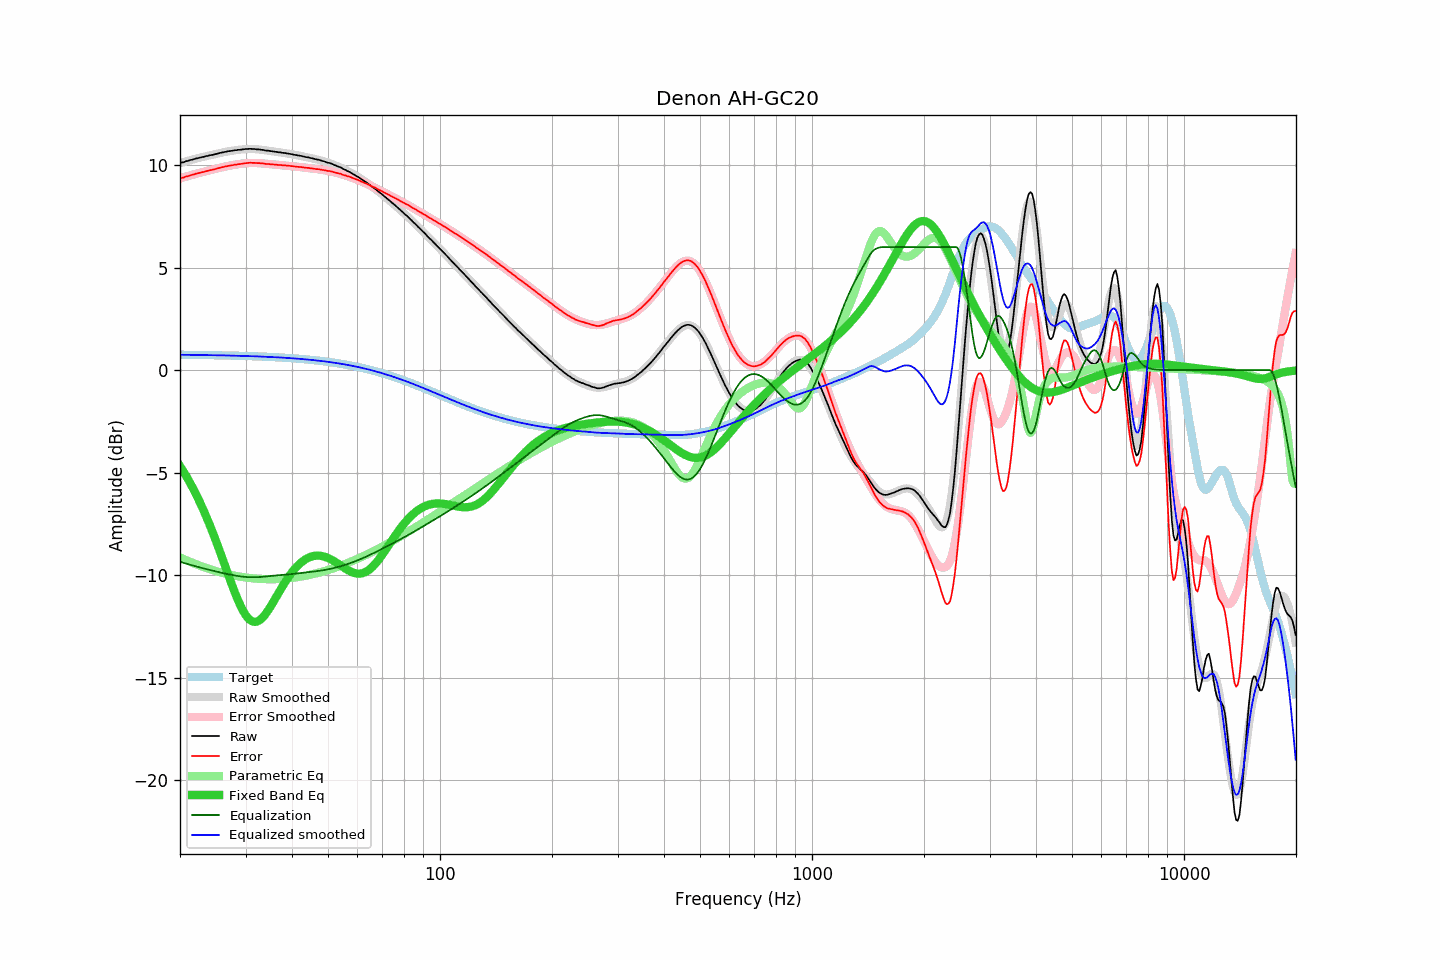

Values plotted in this chart, from the file beside it:
frequency, raw, error, smoothed, error_smoothed, equalization, parametric_eq, equalized_raw, equalized_smoothed, target
20.00, 10.10, 9.35, 10.10, 9.35, -9.35, -4.68, 0.75, 0.75, 0.75
20.20, 10.12, 9.37, 10.12, 9.37, -9.37, -4.80, 0.75, 0.75, 0.75
20.40, 10.13, 9.38, 10.14, 9.39, -9.39, -4.93, 0.74, 0.75, 0.75
20.61, 10.16, 9.41, 10.16, 9.42, -9.42, -5.06, 0.74, 0.75, 0.75
20.81, 10.19, 9.45, 10.19, 9.44, -9.44, -5.19, 0.75, 0.75, 0.75
21.02, 10.20, 9.46, 10.21, 9.46, -9.46, -5.32, 0.74, 0.74, 0.74
21.23, 10.23, 9.49, 10.23, 9.49, -9.49, -5.46, 0.75, 0.74, 0.74
21.44, 10.25, 9.51, 10.25, 9.51, -9.51, -5.61, 0.74, 0.74, 0.74
21.66, 10.27, 9.53, 10.27, 9.53, -9.53, -5.75, 0.74, 0.74, 0.74
21.87, 10.29, 9.55, 10.29, 9.55, -9.55, -5.91, 0.74, 0.74, 0.74
22.09, 10.32, 9.58, 10.31, 9.57, -9.57, -6.06, 0.75, 0.74, 0.74
22.31, 10.33, 9.59, 10.33, 9.59, -9.59, -6.22, 0.74, 0.74, 0.74
22.54, 10.35, 9.61, 10.35, 9.61, -9.61, -6.38, 0.74, 0.74, 0.74
22.76, 10.37, 9.64, 10.37, 9.63, -9.63, -6.55, 0.74, 0.74, 0.74
22.99, 10.39, 9.66, 10.39, 9.65, -9.65, -6.72, 0.74, 0.73, 0.74
23.22, 10.40, 9.67, 10.41, 9.67, -9.67, -6.90, 0.73, 0.73, 0.73
23.45, 10.43, 9.70, 10.43, 9.69, -9.69, -7.08, 0.74, 0.73, 0.73
23.69, 10.44, 9.71, 10.44, 9.71, -9.71, -7.27, 0.73, 0.73, 0.73
23.92, 10.46, 9.73, 10.46, 9.73, -9.73, -7.46, 0.73, 0.73, 0.73
24.16, 10.48, 9.75, 10.48, 9.75, -9.75, -7.65, 0.73, 0.73, 0.73
24.40, 10.49, 9.76, 10.50, 9.77, -9.77, -7.85, 0.72, 0.73, 0.73
24.65, 10.51, 9.79, 10.52, 9.79, -9.79, -8.05, 0.72, 0.72, 0.73
24.89, 10.53, 9.81, 10.54, 9.81, -9.81, -8.25, 0.72, 0.72, 0.72
25.14, 10.55, 9.83, 10.55, 9.83, -9.83, -8.46, 0.72, 0.72, 0.72
25.39, 10.57, 9.85, 10.57, 9.85, -9.85, -8.67, 0.72, 0.72, 0.72
25.65, 10.59, 9.87, 10.59, 9.87, -9.87, -8.89, 0.72, 0.72, 0.72
25.91, 10.61, 9.89, 10.61, 9.89, -9.89, -9.10, 0.72, 0.72, 0.72
26.16, 10.62, 9.91, 10.62, 9.91, -9.91, -9.32, 0.72, 0.72, 0.72
26.43, 10.64, 9.93, 10.64, 9.92, -9.92, -9.54, 0.72, 0.72, 0.72
26.69, 10.65, 9.94, 10.65, 9.94, -9.94, -9.76, 0.71, 0.71, 0.71
26.96, 10.67, 9.96, 10.67, 9.96, -9.96, -9.98, 0.72, 0.71, 0.71
27.23, 10.68, 9.97, 10.68, 9.97, -9.97, -10.19, 0.71, 0.71, 0.71
27.50, 10.69, 9.98, 10.69, 9.99, -9.99, -10.41, 0.71, 0.71, 0.71
27.77, 10.70, 10.00, 10.71, 10.00, -10.00, -10.62, 0.70, 0.70, 0.71
28.05, 10.72, 10.02, 10.72, 10.01, -10.01, -10.82, 0.71, 0.70, 0.70
28.33, 10.72, 10.02, 10.73, 10.03, -10.03, -11.02, 0.69, 0.70, 0.70
28.62, 10.74, 10.04, 10.74, 10.04, -10.04, -11.21, 0.70, 0.70, 0.70
28.90, 10.74, 10.04, 10.75, 10.05, -10.05, -11.38, 0.69, 0.70, 0.70
29.19, 10.75, 10.06, 10.76, 10.06, -10.06, -11.55, 0.69, 0.69, 0.70
29.48, 10.76, 10.07, 10.76, 10.07, -10.07, -11.70, 0.69, 0.69, 0.69
29.78, 10.77, 10.08, 10.77, 10.08, -10.08, -11.84, 0.69, 0.69, 0.69
30.08, 10.78, 10.09, 10.78, 10.09, -10.09, -11.96, 0.69, 0.69, 0.69
30.38, 10.78, 10.10, 10.78, 10.09, -10.09, -12.06, 0.69, 0.69, 0.69
30.68, 10.79, 10.11, 10.78, 10.10, -10.10, -12.15, 0.69, 0.68, 0.68
30.99, 10.79, 10.11, 10.78, 10.10, -10.10, -12.21, 0.69, 0.68, 0.68
31.30, 10.78, 10.10, 10.78, 10.10, -10.10, -12.25, 0.68, 0.68, 0.68
31.61, 10.78, 10.11, 10.78, 10.10, -10.10, -12.27, 0.68, 0.68, 0.68
31.93, 10.77, 10.10, 10.77, 10.10, -10.10, -12.27, 0.67, 0.67, 0.67
32.24, 10.76, 10.09, 10.77, 10.10, -10.10, -12.26, 0.66, 0.67, 0.67
32.57, 10.76, 10.10, 10.76, 10.09, -10.09, -12.22, 0.67, 0.67, 0.67
32.89, 10.75, 10.09, 10.75, 10.09, -10.09, -12.17, 0.66, 0.66, 0.66
33.22, 10.74, 10.08, 10.74, 10.08, -10.08, -12.10, 0.66, 0.66, 0.66
33.55, 10.73, 10.08, 10.73, 10.07, -10.07, -12.01, 0.66, 0.65, 0.66
33.89, 10.71, 10.06, 10.72, 10.07, -10.07, -11.92, 0.64, 0.65, 0.65
34.23, 10.70, 10.05, 10.71, 10.06, -10.06, -11.81, 0.64, 0.65, 0.65
34.57, 10.70, 10.06, 10.70, 10.05, -10.05, -11.70, 0.65, 0.64, 0.65
34.92, 10.68, 10.04, 10.69, 10.04, -10.04, -11.58, 0.64, 0.64, 0.64
35.27, 10.67, 10.03, 10.67, 10.04, -10.04, -11.45, 0.63, 0.64, 0.64
35.62, 10.66, 10.03, 10.66, 10.03, -10.03, -11.32, 0.63, 0.63, 0.63
35.97, 10.65, 10.02, 10.65, 10.02, -10.02, -11.18, 0.63, 0.63, 0.63
... 635 more rows
